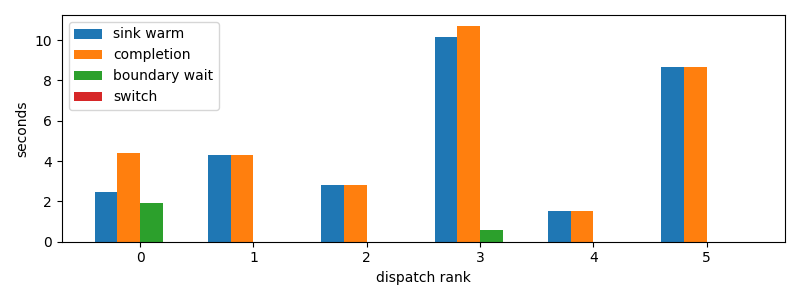

Source data for this figure (header and first rows):
dispatch_rank, id, action, first_token_s, sink_warm_s, completion_s, source_boundary_wait_s, switch_downtime_s
0, codex:362639e1-f680-4bda-bd1e-8f149f7717…, R, 2.315, 2.468, 4.394, 1.926, 1.4781951904296875e-05
1, claude:3ab49446-c806-6a06-d8f3-51d00da9a…, R, 4.144, 4.295, 4.295, 3.886222839355469e-05, 7.152557373046875e-06
2, codex:a9de70aa-f71f-9b95-5469-d6b3ec0b3f…, R, 2.518, 2.8, 2.8, 2.8133392333984375e-05, 7.152557373046875e-06
3, codex:e717fd54-aecf-8710-559b-8d23833866…, R, 6.96, 10.14, 10.71, 0.5704, 1.6689300537109375e-05
4, codex:e4fa4daa-9887-f50a-b110-c9378383c7…, R, 1.548, 1.548, 1.548, 4.2438507080078125e-05, 7.152557373046875e-06
5, codex:773fe603-6c37-a82b-eb79-8a2c5c0d1c…, R, 8.639, 8.639, 8.639, 5.14984130859375e-05, 5.9604644775390625e-06
